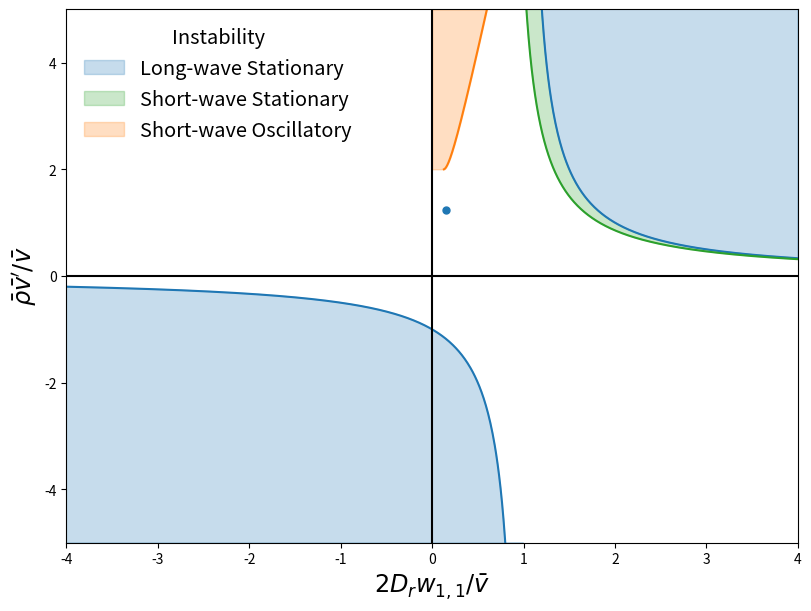

Reproduce this figure in Python.
import numpy as np
import matplotlib.pyplot as plt
import matplotlib.patches as mpatches


def cal_v_v_prime(rho, eta, rho0=1, v0=1, kappa=0.9):
    f_tanh = np.tanh(eta/kappa * (rho-rho0)/rho0)
    v = v0 * (1 + kappa * f_tanh)
    v_prime = v0 * eta / rho0 * (1 - f_tanh**2)
    return v, v_prime


def eps_eta_plane(ax=None):
    if ax is None:
        fig, ax = plt.subplots(1, 1, constrained_layout=True, figsize=(8, 6))
        flag_show = True
    else:
        flag_show = False
    
    ymin, ymax = -5, 5
    xmin, xmax = -4, 4

    x = np.linspace(xmin, xmax, 1000)
    x1 = x [x < 1]
    x2 = x [x > 1]
    y1 = 1 / (x1-1)
    y2 = 1 / (x2 - 1)
    ax.plot(x1, y1, c="tab:blue")
    ax.plot(x2, y2, c="tab:blue")
    ax.fill_between(x1, y1, ymin, color="tab:blue", alpha=0.25)
    ax.fill_between(x2, y2, ymax, color="tab:blue", alpha=0.25)
    
    ax.axhline(0, color="k")
    ax.axvline(0, color="k")

    # Short-wave Instability arising from the coupled rho-p equations
    # w_{l, m} for the isotropic kernel shifted by distance eps
    eps = 0.5
    w11 = 0.5 * eps
    w20 = 1 / 8 * eps ** 2
    w21 = 3 /40 + 1/4 * eps **2
    bar_w2 = 0.5 * (w20 + w21)

    # Tr(M) = 0
    qc = 1
    # y = np.linspace(1/(2 * w11), ymax, 10000)
    y = np.linspace(1, ymax, 1000)
    x = y * w11**2 * qc**2 + 0.5 * qc * w11 * np.sqrt(4 * y**2 * w11**2 * qc**2 -1)
    ax.plot(x, y, c="tab:orange")
    ax.fill_betweenx(y, 0, x, color="tab:orange", alpha=0.25)
    
    # Det(M) = 0
    y = np.linspace(1e-3, ymax, 1000)
    x_l = 1 - 2 * bar_w2 + 1 / y
    ax.plot(x_l, y, c="tab:green")

    x_r = 1/y + 1
    ax.fill_betweenx(y, x_l, x_r, color="tab:green", alpha=0.25) 

    phi = 40 / 80
    v, v_prime = cal_v_v_prime(phi, eta=3)
    y = v_prime * phi / v
    x1 = 2 * 0.05 * w11 / v
    x2 = 2 * 1.5 * w11 / v
    x3 = 2 * 1.5 * w11 / v
    ax.plot(x1, y, "o", ms=5)
    ax.plot(x2, y, "o", ms=5)

    ax.set_ylim(ymin, ymax)
    ax.set_xlim(xmin, xmax)

    patches = [mpatches.Patch(color="tab:blue", label = 'Long-wave Stationary', alpha=0.25),
               mpatches.Patch(color="tab:green", label = 'Short-wave Stationary', alpha=0.25),
               mpatches.Patch(color="tab:orange", label = 'Short-wave Oscillatory', alpha=0.25)
               ]

    ax.legend(handles=patches, loc="upper left", frameon=False, fontsize="x-large", title="Instability", title_fontsize="x-large")
    ax.set_xlabel(r"$2D_r w_{1,1}/\bar{v}$", fontsize="xx-large")
    ax.set_ylabel(r"$\bar{\rho}\bar{v}'/\bar{v}$", fontsize="xx-large")
    if flag_show:
        plt.show()
        # plt.savefig("linPD_eps_eta.pdf")
        plt.close()



def density_Dr_plane():
    fig, ax = plt.subplots(1, 1, figsize=(6, 6), constrained_layout=True)
    qc = 1.
    eps = 0.5
    w11 = 0.5 * eps
    w20 = 1 / 8 * eps ** 2
    w21 = 3 /40 + 1/4 * eps **2
    bar_w2 = 0.5 * (w20 + w21)

    eta = 3
    rho = np.linspace(0.05, 1.5, 3000)
    v, v_prime = cal_v_v_prime(rho, eta)
    bar_eta = rho * v_prime / v
    Dr_LSI = v / (2 * w11) * (1 + 1/bar_eta)
    Dr_SSI = v / (2 * w11) * (1 + 1/bar_eta - 2 * qc**2 * bar_w2)

    Dr_zero = v / (2 * w11)
    
    ax.plot(rho, Dr_LSI)
    ax.plot(rho, Dr_SSI)
    ax.plot(rho, Dr_zero, "--")

    #SOI
    mask = w11 * bar_eta > 0.5 / qc
    if mask.size > 0:
        rho_mask = rho[mask]
        Dr_SOI = 0.5 * qc**2 * v[mask] * bar_eta[mask] * (w11 + np.sqrt(w11**2 - 0.25 / (qc * bar_eta[mask])**2))

        ax.plot(rho_mask, Dr_SOI)

    ax.set_ylim(0, 5)
    ax.set_xlim(rho.min(), rho.max())
    # ax.axhline(2.3)
    plt.show()
    plt.close()


if __name__ == "__main__":
    eps_eta_plane()
    # density_Dr_plane()
